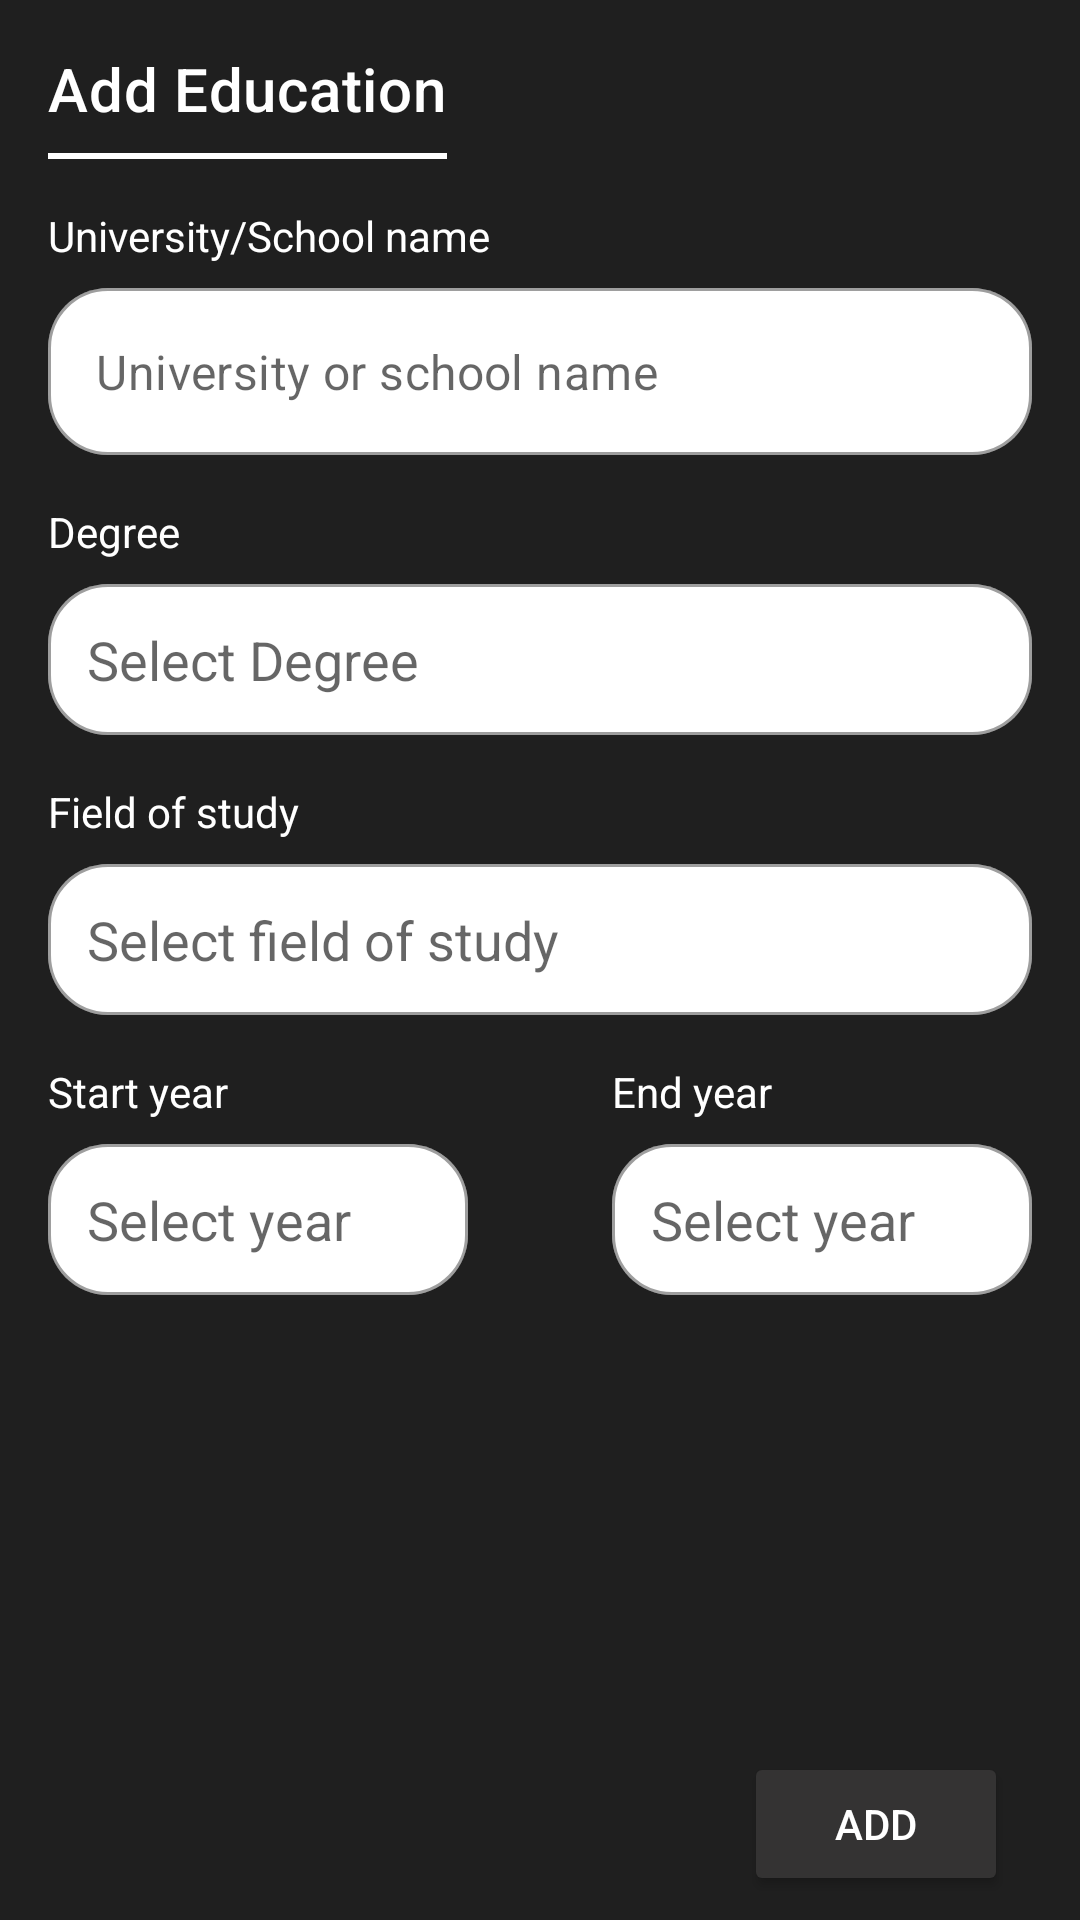

Reconstruct the res/layout file that produces this screen, plus the resources it refers to.
<!-- AndroidManifest.xml: application theme AppTheme -->
<!-- res/layout/add_education_popup.xml -->
<?xml version="1.0" encoding="utf-8"?>
<androidx.constraintlayout.widget.ConstraintLayout xmlns:android="http://schemas.android.com/apk/res/android"
    xmlns:app="http://schemas.android.com/apk/res-auto"
    xmlns:tools="http://schemas.android.com/tools"
    android:layout_width="match_parent"
    android:layout_height="wrap_content"
    android:background="@color/colorPrimary">

    <TextView
        android:id="@+id/textView20"
        android:layout_width="wrap_content"
        android:layout_height="wrap_content"
        android:layout_marginStart="16dp"
        android:layout_marginTop="16dp"
        android:text="Add Education"
        android:textAppearance="@style/TextAppearance.MaterialComponents.Headline6"
        app:layout_constraintStart_toStartOf="parent"
        app:layout_constraintTop_toTopOf="parent" />

    <View
        android:id="@+id/view5"
        android:layout_width="0dp"
        android:layout_height="2dp"
        android:layout_marginTop="8dp"
        android:background="@color/white"
        app:layout_constraintEnd_toEndOf="@+id/textView20"
        app:layout_constraintStart_toStartOf="@+id/textView20"
        app:layout_constraintTop_toBottomOf="@+id/textView20" />

    <TextView
        android:id="@+id/textView8"
        android:layout_width="wrap_content"
        android:layout_height="wrap_content"
        android:layout_marginTop="16dp"
        android:text="University/School name"
        app:layout_constraintStart_toStartOf="@+id/textView20"
        app:layout_constraintTop_toBottomOf="@+id/view5" />

    <com.google.android.material.textfield.TextInputLayout
        android:id="@+id/textInputLayout10"
        style="@style/PopupInputRounded"
        android:layout_width="0dp"
        android:layout_height="wrap_content"
        android:layout_marginStart="16dp"
        android:layout_marginTop="8dp"
        android:layout_marginEnd="16dp"
        app:layout_constraintEnd_toEndOf="parent"
        app:layout_constraintStart_toStartOf="parent"
        app:layout_constraintTop_toBottomOf="@+id/textView8">

        <EditText
            android:id="@+id/schoolName"
            android:layout_width="match_parent"
            android:layout_height="match_parent"
            android:hint="University or school name"
            android:inputType="text" />
    </com.google.android.material.textfield.TextInputLayout>

    <TextView
        android:id="@+id/textView21"
        android:layout_width="wrap_content"
        android:layout_height="wrap_content"
        android:layout_marginTop="16dp"
        android:text="Degree"
        app:layout_constraintStart_toStartOf="@+id/textInputLayout10"
        app:layout_constraintTop_toBottomOf="@+id/textInputLayout10" />

    <com.google.android.material.textfield.TextInputLayout
        android:id="@+id/textInputLayout11"
        style="@style/PopupInputRounded"
        android:layout_width="0dp"
        android:layout_height="wrap_content"
        android:layout_marginStart="16dp"
        android:layout_marginTop="8dp"
        android:layout_marginEnd="16dp"
        app:layout_constraintEnd_toEndOf="parent"
        app:layout_constraintStart_toStartOf="parent"
        app:layout_constraintTop_toBottomOf="@+id/textView21">

        <AutoCompleteTextView
            android:id="@+id/degreeName"
            android:layout_width="match_parent"
            android:textColor="@color/black"
            android:layout_height="match_parent"
            android:enabled="false"
            android:hint="Select Degree"
            android:padding="13dp" />
    </com.google.android.material.textfield.TextInputLayout>

    <TextView
        android:id="@+id/textView22"
        android:layout_width="wrap_content"
        android:layout_height="wrap_content"
        android:layout_marginTop="16dp"
        android:text="Field of study"
        app:layout_constraintStart_toStartOf="@+id/textInputLayout11"
        app:layout_constraintTop_toBottomOf="@+id/textInputLayout11" />

    <com.google.android.material.textfield.TextInputLayout
        android:id="@+id/textInputLayout12"
        style="@style/PopupInputRounded"
        android:layout_width="0dp"
        android:layout_height="wrap_content"
        android:layout_marginStart="16dp"
        android:layout_marginTop="8dp"
        android:layout_marginEnd="16dp"
        app:layout_constraintEnd_toEndOf="parent"
        app:layout_constraintStart_toStartOf="parent"
        app:layout_constraintTop_toBottomOf="@+id/textView22">

        <AutoCompleteTextView
            android:id="@+id/fieldOfStudy"
            android:layout_width="match_parent"
            android:layout_height="match_parent"
            android:textColor="@color/black"
            android:enabled="false"
            android:hint="Select field of study"
            android:padding="13dp" />
    </com.google.android.material.textfield.TextInputLayout>

    <TextView
        android:id="@+id/textView34"
        android:layout_width="wrap_content"
        android:layout_height="wrap_content"
        android:layout_marginTop="16dp"
        android:text="Start year"
        app:layout_constraintStart_toStartOf="@+id/textInputLayout13"
        app:layout_constraintTop_toBottomOf="@+id/textInputLayout12" />

    <com.google.android.material.textfield.TextInputLayout
        android:id="@+id/textInputLayout13"
        style="@style/PopupInputRounded"
        android:layout_width="0dp"
        android:layout_height="wrap_content"
        android:layout_marginStart="16dp"
        android:layout_marginTop="8dp"
        android:layout_marginEnd="24dp"
        app:layout_constraintEnd_toStartOf="@+id/textInputLayout14"
        app:layout_constraintHorizontal_bias="0.5"
        app:layout_constraintStart_toStartOf="parent"
        app:layout_constraintTop_toBottomOf="@+id/textView34">

        <AutoCompleteTextView
            android:id="@+id/startYear"
            android:layout_width="match_parent"
            android:layout_height="match_parent"
            android:enabled="false"
            android:hint="Select year"
            android:textColor="@color/black"
            android:dropDownHeight="350dp"
            android:padding="13dp" />
    </com.google.android.material.textfield.TextInputLayout>

    <com.google.android.material.textfield.TextInputLayout
        android:id="@+id/textInputLayout14"
        style="@style/PopupInputRounded"
        android:layout_width="0dp"
        android:layout_height="wrap_content"
        android:layout_marginStart="24dp"
        android:layout_marginEnd="16dp"
        app:layout_constraintEnd_toEndOf="parent"
        app:layout_constraintHorizontal_bias="0.5"
        app:layout_constraintStart_toEndOf="@+id/textInputLayout13"
        app:layout_constraintTop_toTopOf="@+id/textInputLayout13">

        <AutoCompleteTextView
            android:id="@+id/endYear"
            android:layout_width="match_parent"
            android:layout_height="match_parent"
            android:dropDownHeight="350dp"
            android:enabled="false"
            android:textColor="@color/black"
            android:hint="Select year"
            android:padding="13dp" />
    </com.google.android.material.textfield.TextInputLayout>

    <TextView
        android:id="@+id/textView35"
        android:layout_width="wrap_content"
        android:layout_height="wrap_content"
        android:text="End year"
        app:layout_constraintStart_toStartOf="@+id/textInputLayout14"
        app:layout_constraintTop_toTopOf="@+id/textView34" />

    <ImageView
        android:id="@+id/degreeDropBtn"
        android:layout_width="wrap_content"
        android:layout_height="wrap_content"
        android:layout_marginEnd="8dp"
        app:layout_constraintBottom_toBottomOf="@+id/textInputLayout11"
        app:layout_constraintEnd_toEndOf="@+id/textInputLayout11"
        app:layout_constraintTop_toTopOf="@+id/textInputLayout11"
        app:srcCompat="@drawable/ic_baseline_arrow_drop_down_24" />

    <ImageView
        android:id="@+id/studyDropBtn"
        android:layout_width="wrap_content"
        android:layout_height="wrap_content"
        android:layout_marginEnd="8dp"
        app:layout_constraintBottom_toBottomOf="@+id/textInputLayout12"
        app:layout_constraintEnd_toEndOf="@+id/textInputLayout12"
        app:layout_constraintTop_toTopOf="@+id/textInputLayout12"
        app:srcCompat="@drawable/ic_baseline_arrow_drop_down_24" />

    <ImageView
        android:id="@+id/startYearBtn"
        android:layout_width="wrap_content"
        android:layout_height="wrap_content"
        android:layout_marginEnd="8dp"
        app:layout_constraintBottom_toBottomOf="@+id/textInputLayout13"
        app:layout_constraintEnd_toEndOf="@+id/textInputLayout13"
        app:layout_constraintTop_toTopOf="@+id/textInputLayout13"
        app:srcCompat="@drawable/ic_baseline_arrow_drop_down_24" />

    <ImageView
        android:id="@+id/endYearBtn"
        android:layout_width="wrap_content"
        android:layout_height="wrap_content"
        android:layout_marginEnd="8dp"
        app:layout_constraintBottom_toBottomOf="@+id/textInputLayout14"
        app:layout_constraintEnd_toEndOf="@+id/textInputLayout14"
        app:layout_constraintTop_toTopOf="@+id/textInputLayout14"
        app:srcCompat="@drawable/ic_baseline_arrow_drop_down_24" />

    <Button
        android:id="@+id/addEducationBtn"
        android:layout_width="wrap_content"
        android:layout_height="wrap_content"
        android:layout_marginTop="8dp"
        android:layout_marginEnd="8dp"
        android:layout_marginBottom="8dp"
        android:text="Add"
        app:backgroundTint="@color/profileBtnColor"
        app:cornerRadius="10dp"
        app:layout_constraintBottom_toBottomOf="parent"
        app:layout_constraintEnd_toStartOf="@+id/deleteEducationBtn"
        app:layout_constraintTop_toBottomOf="@+id/textInputLayout14"
        app:layout_constraintVertical_bias="1.0" />

    <Button
        android:id="@+id/deleteEducationBtn"
        android:layout_width="wrap_content"
        android:layout_height="wrap_content"
        android:layout_marginTop="8dp"
        android:layout_marginBottom="8dp"
        android:text="Delete"
        android:visibility="gone"
        app:backgroundTint="@color/profileBtnColor"
        app:cornerRadius="10dp"
        app:layout_constraintBottom_toBottomOf="parent"
        app:layout_constraintEnd_toEndOf="@+id/textInputLayout14"
        app:layout_constraintTop_toBottomOf="@+id/textInputLayout14"
        app:layout_constraintVertical_bias="0.0" />

    <ImageView
        android:id="@+id/closeBtn"
        android:layout_width="wrap_content"
        android:background="?attr/selectableItemBackgroundBorderless"
        android:layout_height="wrap_content"
        android:layout_marginTop="16dp"
        android:layout_marginEnd="16dp"
        app:layout_constraintEnd_toEndOf="parent"
        app:layout_constraintTop_toTopOf="parent"
        app:srcCompat="@drawable/ic_baseline_close_24" />
</androidx.constraintlayout.widget.ConstraintLayout>
<!-- resources referenced by this layout -->
<resources>
  <color name="black">#000000</color>
  <color name="colorPrimary">#1F1F1F</color>
  <color name="profileBtnColor">#343333</color>
  <color name="white">#FFFFFF</color>
  <style name="PopupInputRounded" parent="@style/Widget.MaterialComponents.TextInputLayout.OutlinedBox">
          <item name="boxCornerRadiusTopStart">20dp</item>
          <item name="boxCornerRadiusTopEnd">20dp</item>
          <item name="boxCornerRadiusBottomStart">20dp</item>
          <item name="boxCornerRadiusBottomEnd">20dp</item>
          <item name="boxBackgroundColor">@color/white</item>
          <item name="hintEnabled">false</item>
      </style>
  <style name="AppTheme" parent="Theme.MaterialComponents.Light.NoActionBar">
          
          <item name="colorPrimary">@color/colorPrimary</item>
          <item name="colorPrimaryDark">@color/colorPrimaryDark</item>
          <item name="colorAccent">@color/colorAccent</item>
          <item name="android:textColor">@color/white</item>
      </style>
  <color name="colorPrimaryDark">#1F1F1F</color>
  <color name="colorAccent">#5D5D5D</color>
</resources>
